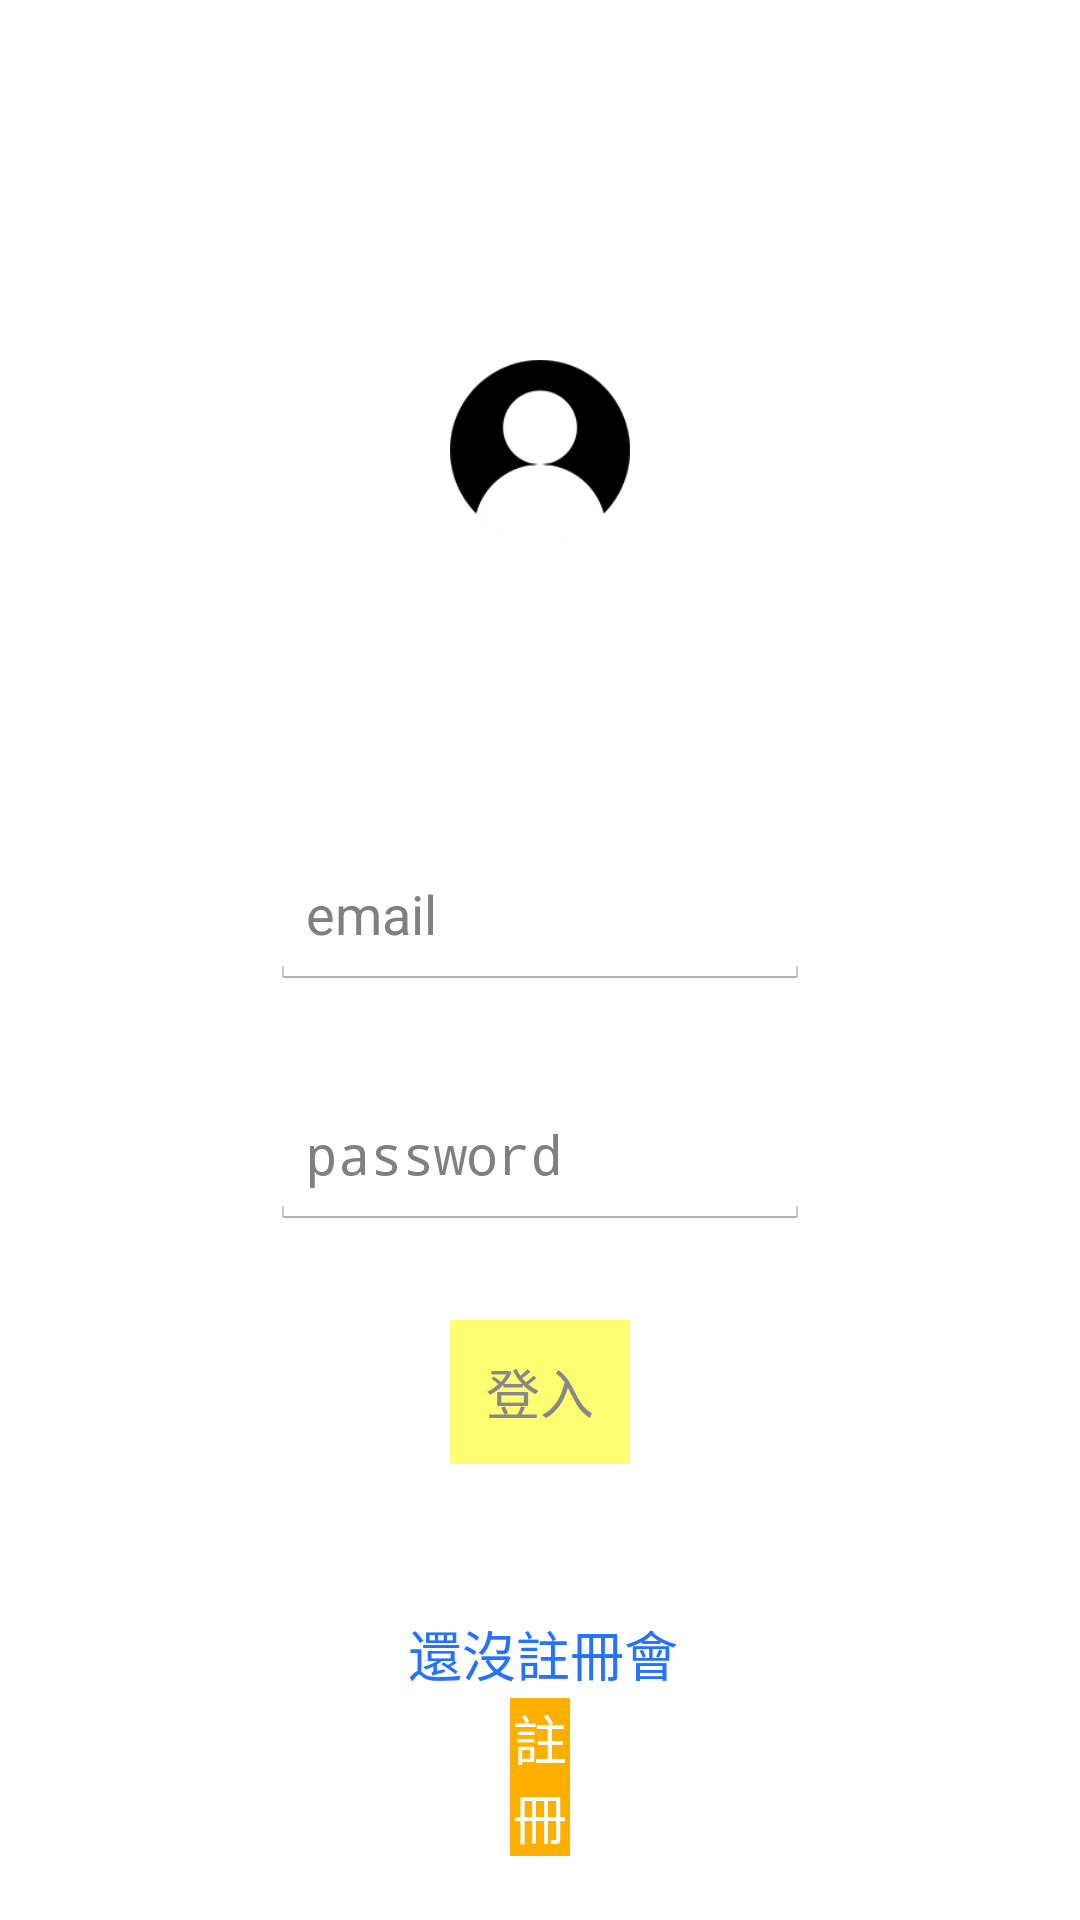

Layout XML and referenced resources for this Android screen:
<!-- AndroidManifest.xml: application theme AppTheme -->
<!-- res/layout/activity_main.xml -->
<?xml version="1.0" encoding="utf-8"?>
<RelativeLayout xmlns:android="http://schemas.android.com/apk/res/android"
    xmlns:app="http://schemas.android.com/apk/res-auto"
    xmlns:tools="http://schemas.android.com/tools"
    android:layout_width="match_parent"
    android:layout_height="match_parent"
    tools:context=".MainActivity">

    <ImageView
        android:id="@+id/img_avatar"
        android:layout_width="110dp"
        android:layout_height="100dp"
        android:layout_alignParentStart="true"
        android:layout_alignParentTop="true"
        android:layout_alignParentEnd="true"
        android:layout_marginTop="100dp"
        android:layout_marginStart="150dp"
        android:layout_marginEnd="150dp"
        android:src="@drawable/user"


        />

    <EditText
        android:id="@+id/et_username"
        android:layout_width="wrap_content"
        android:layout_height="50dp"
        android:layout_below="@+id/img_avatar"
        android:layout_alignParentStart="true"
        android:layout_alignParentEnd="true"
        android:layout_marginStart="90dp"
        android:layout_marginTop="80dp"
        android:layout_marginEnd="90dp"
        android:ems="10"
        android:hint="email"
        android:inputType="text"
        android:orientation="vertical"
        android:textAlignment="viewStart"
      />

    <EditText
        android:id="@+id/et_password"
        android:layout_width="wrap_content"
        android:layout_height="50dp"
        android:layout_below="@+id/et_username"
        android:layout_alignParentStart="true"
        android:layout_alignParentEnd="true"
        android:layout_marginTop="30dp"
        android:layout_marginStart="90dp"
        android:layout_marginEnd="90dp"
        android:autofillHints="password"
        android:ems="10"
        android:hint="password"
        android:inputType="textPassword"

        />

    <Button
        android:id="@+id/btn_login"
        android:layout_width="wrap_content"
        android:layout_height="wrap_content"
        android:layout_below="@+id/et_password"
        android:layout_alignParentStart="true"
        android:layout_alignParentEnd="true"
        android:layout_marginStart="150dp"
        android:layout_marginTop="30dp"
        android:layout_marginEnd="150dp"
        android:background="#FEFE73"
        android:text="登入"
        android:textColor="#888888"
        android:textAlignment="center"
        android:textSize="18sp"

        />

    <TextView
        android:id="@+id/tv_text"
        android:layout_width="wrap_content"
        android:layout_height="28dp"
        android:layout_below="@+id/btn_login"
        android:layout_alignParentStart="true"
        android:layout_alignParentEnd="true"
        android:layout_marginStart="130dp"
        android:layout_marginTop="50dp"
        android:layout_marginEnd="128dp"
        android:layout_marginBottom="0dp"
        android:text="還沒註冊會員嗎？"
        android:textAlignment="center"
        android:textColor="#2472FF"
        android:textSize="18sp"

       />

    <Button
        android:id="@+id/btn_Register"
        android:layout_width="wrap_content"
        android:layout_height="wrap_content"
        android:layout_below="@+id/tv_text"
        android:layout_alignParentStart="true"
        android:layout_alignParentEnd="true"
        android:layout_marginStart="170dp"
        android:layout_marginTop="0dp"
        android:layout_marginEnd="170dp"
        android:background="#FFAF00"
        android:text="註冊"
        android:textColor="#FFFFFF"
        android:textAlignment="center"
        android:textSize="18sp"

       />

</RelativeLayout>
<!-- resources referenced by this layout -->
<resources>
  <!-- drawable user: png bitmap (drawable, 6302 bytes) -->
  <style name="AppTheme" parent="android:Theme.Holo.Light.DarkActionBar">	
          
         
      </style>
</resources>
